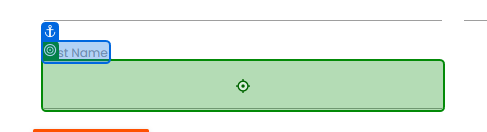
Workflow: InputData

Step 1: type [in_data_dr(0).ToString] into 'First Name'

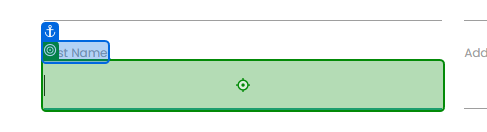
Step 2: type [in_data_dr(1).ToString] into 'Last Name'

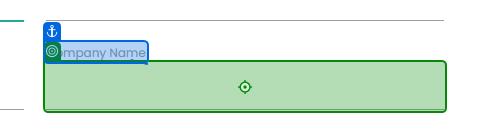
Step 3: type [in_data_dr(2).ToString] into 'Company Name'

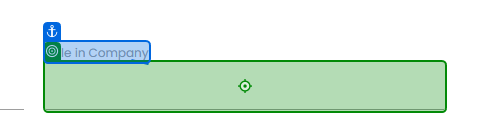
Step 4: type [in_data_dr(3).ToString] into 'Role in Company'

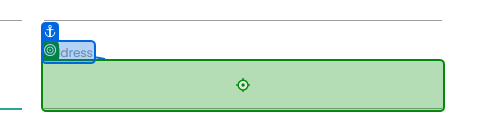
Step 5: type [in_data_dr(4).ToString] into 'Address'

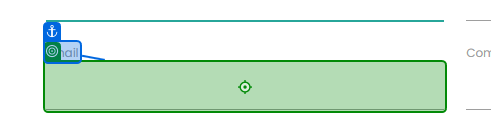
Step 6: type [in_data_dr(5).ToString] into 'Email'

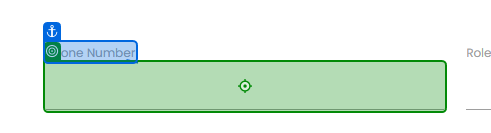
Step 7: type [in_data_dr(6).ToString] into 'Phone Number'

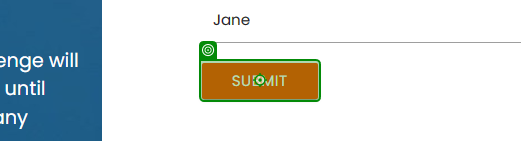
Step 8: click on 'Submit'